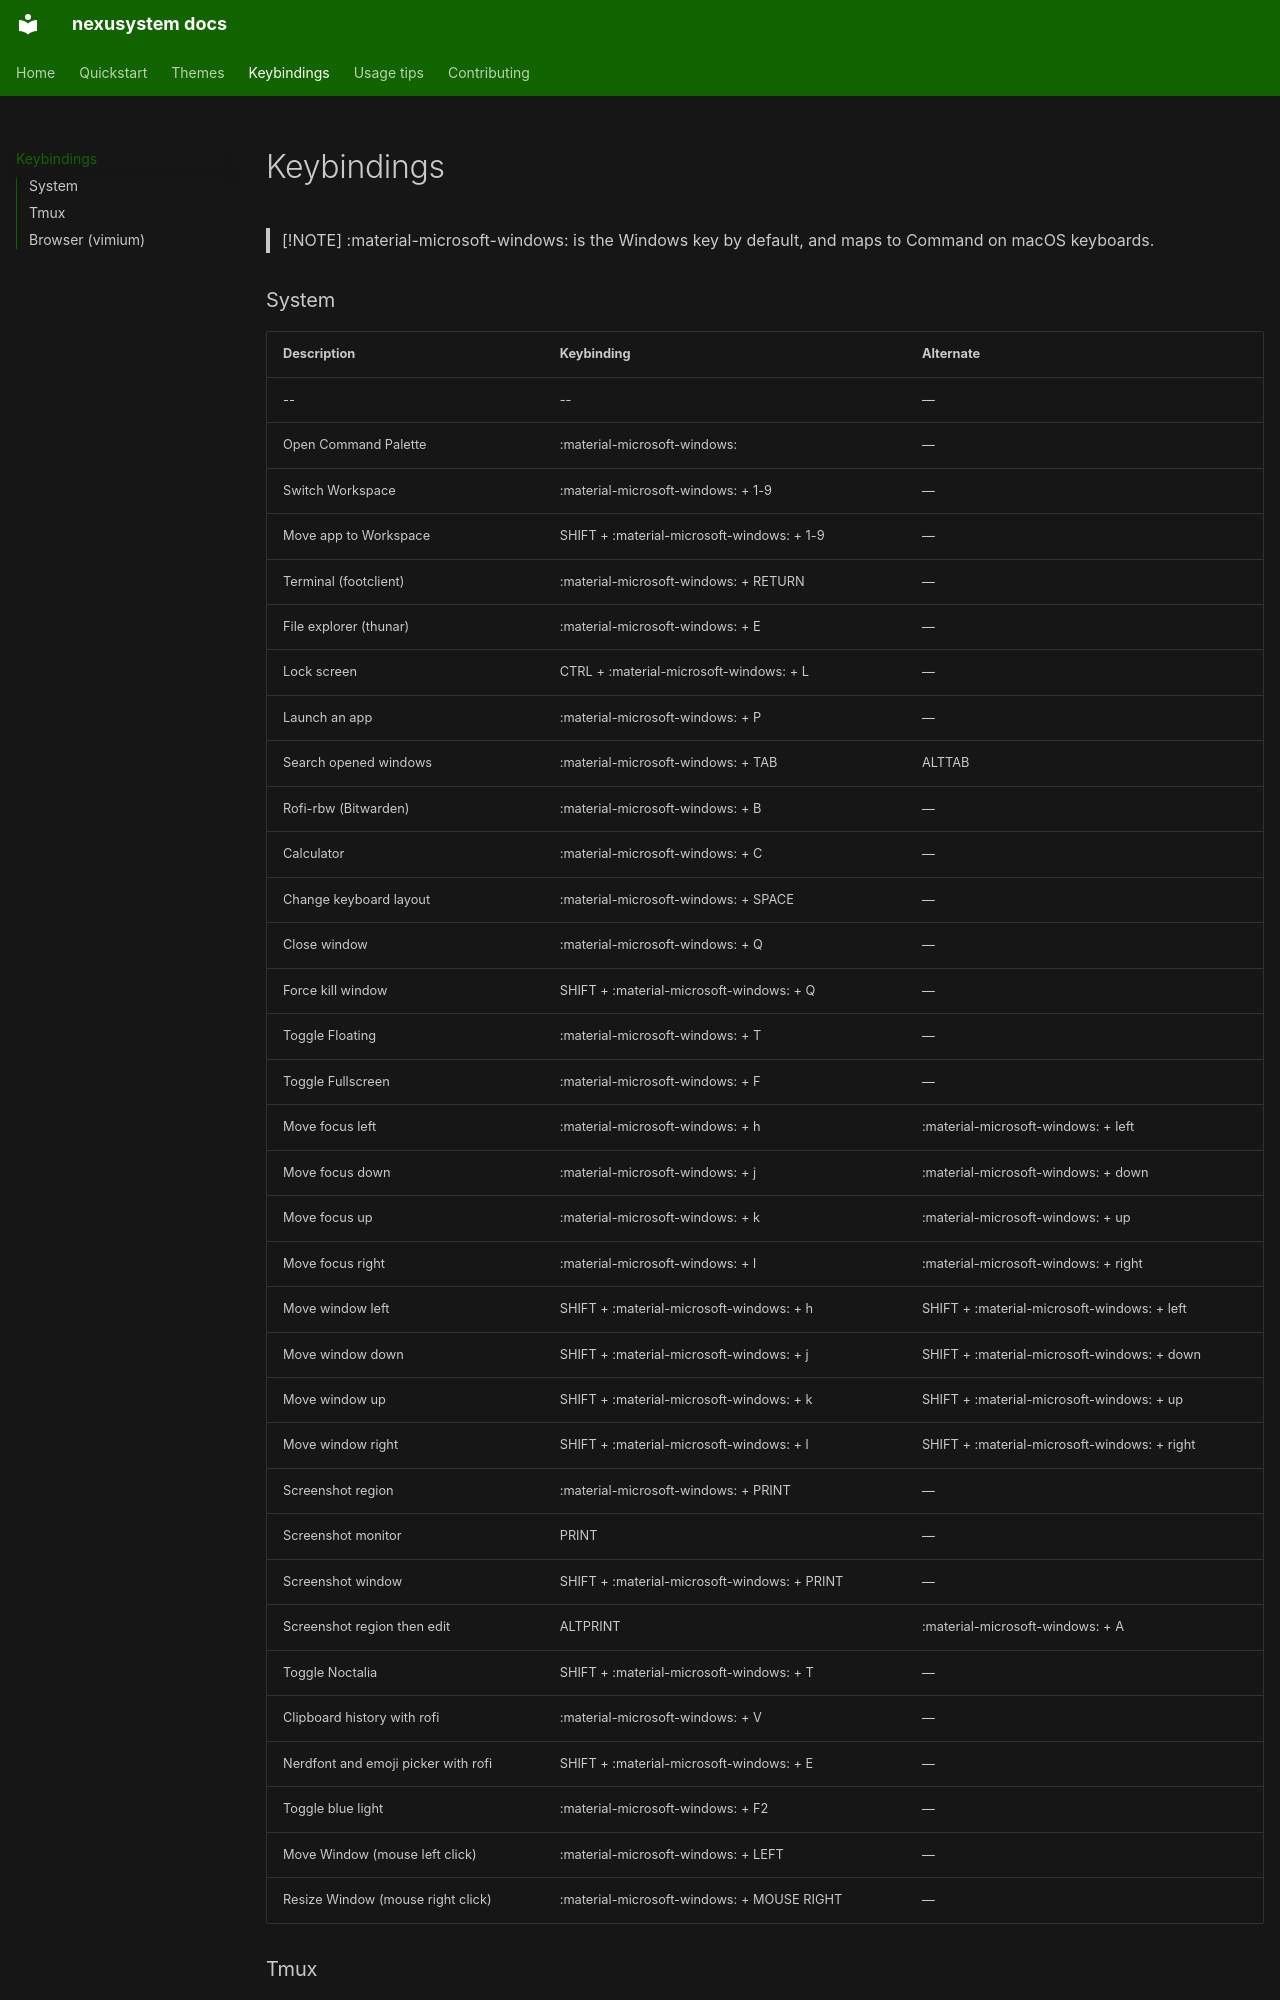

repository: romek-codes/nexusystem · page: keybindings/index.html · generator: mkdocs

# Keybindings

> [!NOTE]
> :material-microsoft-windows: is the Windows key by default, and maps to Command on macOS keyboards.

### System
| Description | Keybinding | Alternate |
| -- | -- | -- |
| -- | -- | — |
| Open Command Palette | :material-microsoft-windows: | — |
| Switch Workspace | :material-microsoft-windows: + 1-9 | — |
| Move app to Workspace | SHIFT + :material-microsoft-windows: + 1-9 | — |
| Terminal (footclient) | :material-microsoft-windows: + RETURN | — |
| File explorer (thunar) | :material-microsoft-windows: + E | — |
| Lock screen | CTRL + :material-microsoft-windows: + L | — |
| Launch an app | :material-microsoft-windows: + P | — |
| Search opened windows | :material-microsoft-windows: + TAB | ALTTAB |
| Rofi-rbw (Bitwarden) | :material-microsoft-windows: + B | — |
| Calculator | :material-microsoft-windows: + C | — |
| Change keyboard layout | :material-microsoft-windows: + SPACE | — |
| Close window | :material-microsoft-windows: + Q | — |
| Force kill window | SHIFT + :material-microsoft-windows: + Q | — |
| Toggle Floating | :material-microsoft-windows: + T | — |
| Toggle Fullscreen | :material-microsoft-windows: + F | — |
| Move focus left | :material-microsoft-windows: + h | :material-microsoft-windows: + left |
| Move focus down | :material-microsoft-windows: + j | :material-microsoft-windows: + down |
| Move focus up | :material-microsoft-windows: + k | :material-microsoft-windows: + up |
| Move focus right | :material-microsoft-windows: + l | :material-microsoft-windows: + right |
| Move window left | SHIFT + :material-microsoft-windows: + h | SHIFT + :material-microsoft-windows: + left |
| Move window down | SHIFT + :material-microsoft-windows: + j | SHIFT + :material-microsoft-windows: + down |
| Move window up | SHIFT + :material-microsoft-windows: + k | SHIFT + :material-microsoft-windows: + up |
| Move window right | SHIFT + :material-microsoft-windows: + l | SHIFT + :material-microsoft-windows: + right |
| Screenshot region | :material-microsoft-windows: + PRINT | — |
| Screenshot monitor | PRINT | — |
| Screenshot window | SHIFT + :material-microsoft-windows: + PRINT | — |
| Screenshot region then edit | ALTPRINT | :material-microsoft-windows: + A |
| Toggle Noctalia | SHIFT + :material-microsoft-windows: + T | — |
| Clipboard h
